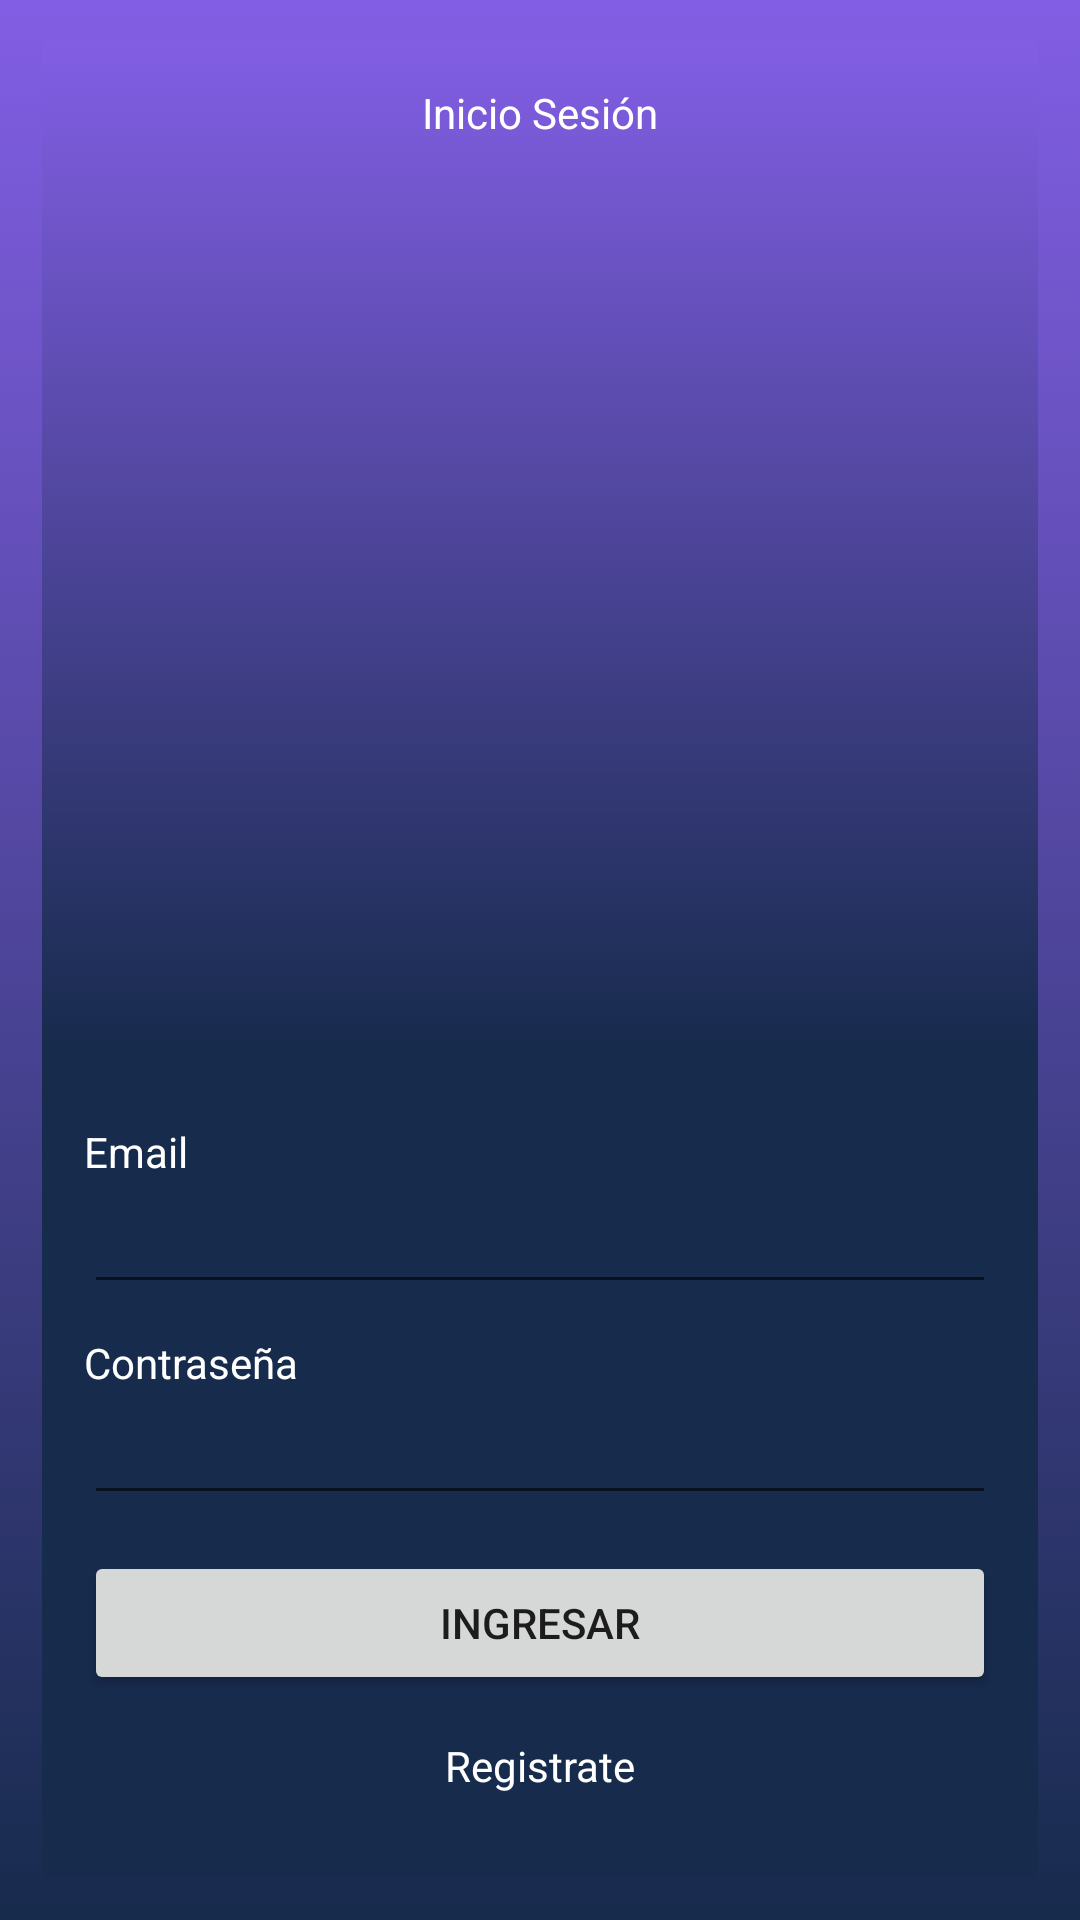

Here is an Android app screen rendered from its layout file. Give the layout XML and the strings, colors and styles it references.
<!-- AndroidManifest.xml: application theme AppTheme -->
<!-- res/layout/activity_main.xml -->
<LinearLayout
    xmlns:android="http://schemas.android.com/apk/res/android"
    xmlns:tools="http://schemas.android.com/tools"
    android:layout_height="match_parent"
    android:layout_width="match_parent"
    android:background="@drawable/bg_main"
    android:orientation="vertical"
    android:id="@+id/mainLayout"
    android:padding="14dp"
    tools:context=".MainActivity">

    <TextView
        android:paddingTop="14dp"
        android:layout_width="match_parent"
        android:layout_height="0dp"
        android:layout_weight="1"
        android:background="@drawable/bg_main"
        android:gravity="center_horizontal"
        android:textColor="@color/blanco"
        android:text="@string/label_subtitulo_inicio"/>

    <LinearLayout
        android:background="@color/colorPrimaryDark"
        android:layout_width="match_parent"
        android:layout_height="wrap_content"
        android:orientation="vertical"
        android:padding="14dp">

        <TextView
            android:layout_marginTop="10dp"
            android:layout_width="match_parent"
            android:layout_height="wrap_content"
            android:textColor="@color/blanco"
            android:text="@string/label_email"/>

        <EditText
            android:id="@+id/etMainEmail"
            android:layout_width="match_parent"
            android:layout_height="wrap_content"
            android:textColor="@color/blanco"
            android:inputType="textEmailAddress"/>

        <TextView
            android:layout_marginTop="10dp"
            android:layout_width="match_parent"
            android:layout_height="wrap_content"
            android:textColor="@color/blanco"
            android:text="@string/label_password"/>

        <EditText
            android:id="@+id/etMainClave"
            android:layout_width="match_parent"
            android:layout_height="wrap_content"
            android:inputType="textPassword"
            android:textColor="@color/blanco"/>

        <Button
            android:id="@+id/btMainIngresar"
            android:layout_marginTop="12dp"
            android:layout_width="match_parent"
            android:layout_height="wrap_content"
            android:text="@string/button_inicio"/>

        <TextView
            android:id="@+id/tvMainRegistro"

            android:layout_width="match_parent"
            android:layout_height="wrap_content"
            android:textColor="@color/blanco"
            android:gravity="center_horizontal"
            android:layout_marginTop="14dp"
            android:layout_marginBottom="14dp"
            android:text="@string/link_registrar"/>

    </LinearLayout>




</LinearLayout>
<!-- resources referenced by this layout -->
<resources>
  <color name="blanco">#FFF</color>
  <color name="colorPrimaryDark">#172b4d</color>
  <!-- drawable bg_main (drawable) -->
  <?xml version="1.0" encoding="utf-8"?>
  <selector xmlns:android="http://schemas.android.com/apk/res/android">
      <item>
          <shape>
              <gradient
                  android:angle="270"
                  android:startColor="@color/colorPrimary"
                  android:endColor="@color/colorPrimaryDark"
                  android:type="linear"/>
          </shape>
      </item>
  </selector>
  <string name="button_inicio">Ingresar</string>
  <string name="label_email">Email</string>
  <string name="label_password">Contraseña</string>
  <string name="label_subtitulo_inicio">Inicio Sesión</string>
  <string name="link_registrar">Registrate</string>
  <style name="AppTheme" parent="Theme.AppCompat.Light.DarkActionBar">
          
          <item name="colorPrimary">@color/colorPrimary</item>
          <item name="colorPrimaryDark">@color/colorPrimaryDark</item>
          <item name="colorAccent">@color/colorAccent</item>
      </style>
  <color name="colorPrimary">#825ee4</color>
  <color name="colorAccent">#03DAC5</color>
</resources>
